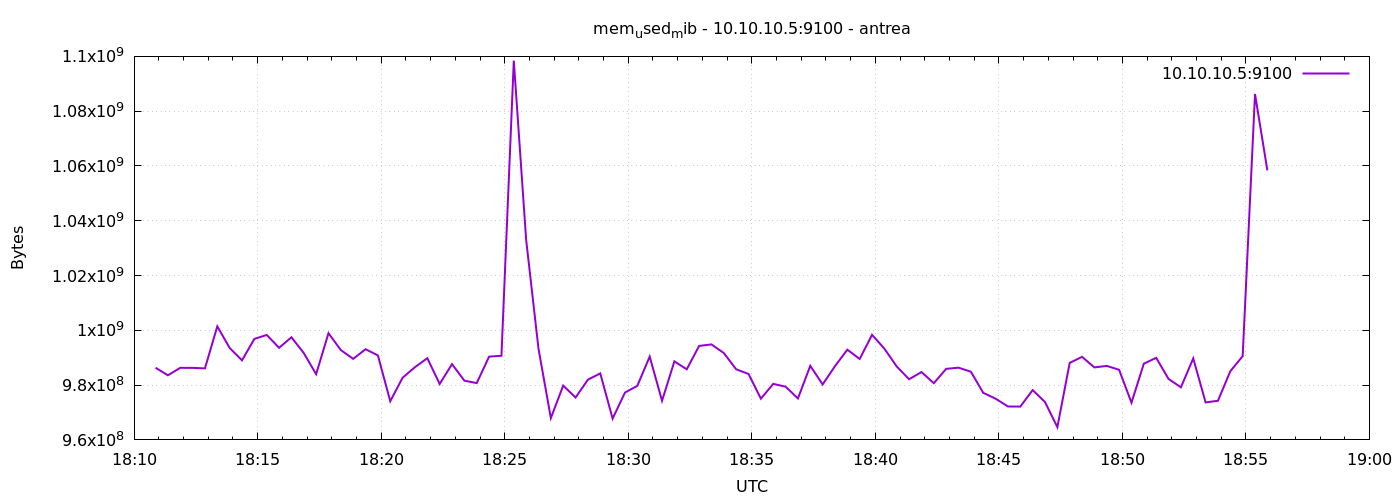

Source data for this figure (header and first rows):
1777313452	986341376
1777313482	983584768
1777313512	986312704
1777313542	986288128
1777313572	986116096
1777313602	1001447424
1777313632	993554432
1777313662	989032448
1777313692	996876288
1777313722	998309888
1777313752	993619968
1777313782	997466112
1777313812	991707136
1777313842	983998464
1777313872	998948864
1777313902	992788480
1777313932	989573120
1777313962	993112064
1777313992	990830592
1777314022	974118912
1777314052	982700032
1777314082	986554368
1777314112	989822976
1777314142	980418560
1777314172	987656192
1777314202	981626880
1777314232	980733952
1777314262	990392320
1777314292	990715904
1777314322	1098436608
1777314352	1033052160
1777314382	993275904
1777314412	967954432
1777314442	979824640
1777314472	975462400
1777314502	981995520
1777314532	984276992
1777314562	967782400
1777314592	977285120
1777314622	979738624
1777314652	990404608
1777314682	974274560
1777314712	988676096
1777314742	985772032
1777314772	994304000
1777314802	994856960
1777314832	991707136
1777314862	985780224
1777314892	984076288
1777314922	975056896
1777314952	980447232
1777314982	979435520
1777315012	975126528
1777315042	987049984
1777315072	980230144
1777315102	986923008
1777315132	992931840
1777315162	989548544
1777315192	998367232
1777315222	993292288
1777315252	986787840
... 30 more rows
